Dataset: Daun Kentang (GitHub, torangsitungkir93/Skripsi-CNN-Daun-Kentang). Classes: early blight, healthy, late blight.

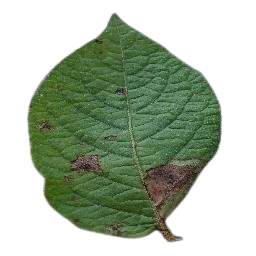
Label: late blight

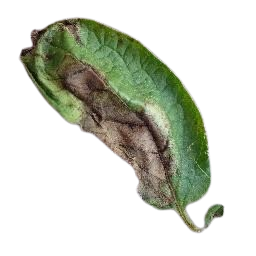
Label: late blight

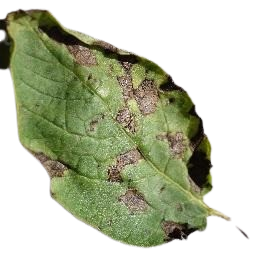
Label: early blight

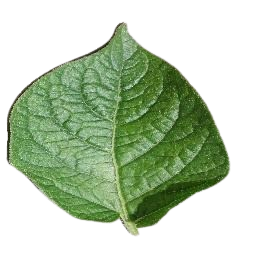
Label: healthy

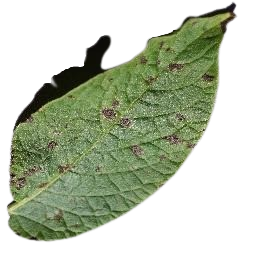
Label: early blight

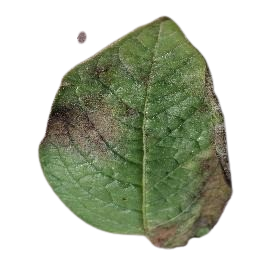
Label: late blight
